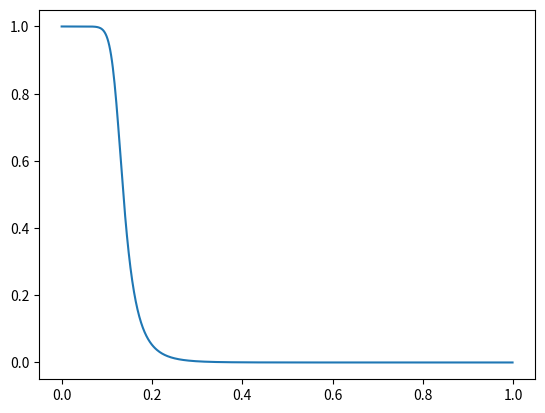

This figure's Python source:
# -*- coding: utf-8 -*-
"""demo_fir_lpf.ipynb

Automatically generated by Colaboratory.

Original file is located at
    https://colab.research.google.com/<link-removed>
"""

from scipy.signal.filter_design import sosfreqz
from scipy.signal import tf2sos
from scipy.signal import zpk2sos
import matplotlib.pyplot as plt
import numpy as np

from scipy.signal import butter

sos = butter(6, 0.125, output="sos")
x = np.ones(125)

# find frequency response and filter
w, h = sosfreqz(sos)

plt.plot(w / np.pi, np.abs(h))
plt.show()
